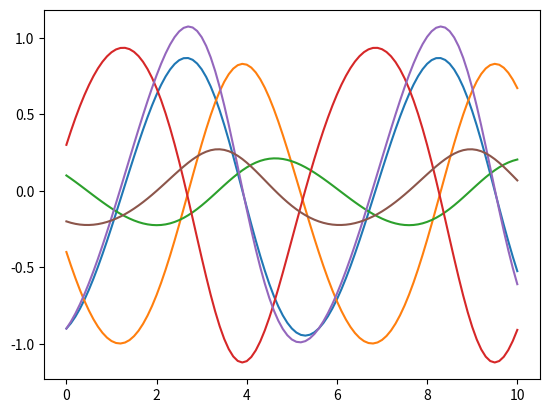
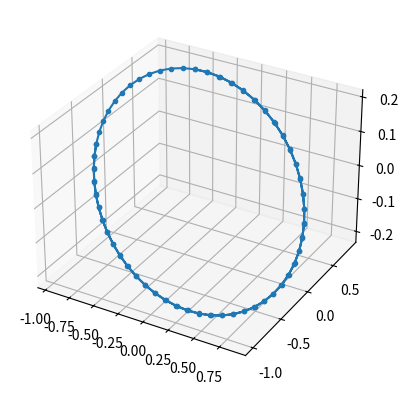

The script that saved these images, in order:

import numpy as np
import matplotlib.pyplot as plt

def rk4(x, t, h, f):
    """ h: 步长
        f: 微分方程
    """
    k1 = h * f(x, t)
    k2 = h * f(x + 0.5 * k1, t + 0.5 * h)
    k3 = h * f(x + 0.5 * k2, t + 0.5 * h)
    k4 = h * f(x + k3, t + h)
    return x + (k1 + 2 * k2 + 2 * k3 + k4) / 6


def orbit_motion_equation(x,t):
    """轨道运动方程（无量纲化）
        x[0:3]: 坐标
        x[3:6]: 速度
    """
    r = np.linalg.norm(x[:3])
    y = np.zeros(6) #初始化
    y[:3] = x[3:]
    y[3:] = -x[:3] / r**3
    return y


if __name__=='__main__':

    # 初值
    t0 = 0
    x = np.array([-0.9, -0.4, 0.1, 0.3, -0.9, -0.2])
    h = 0.001

    # 输出节点
    ts = np.linspace(0,10,101)
    ys = np.zeros(shape=(len(ts),6))

    # 数值积分
    t = t0
    for i in range(10100):

        # 搜索输出节点并记录
        t_node = np.where( np.abs(ts - t)<1e-10 )[0]
        if len(t_node)>0:
            ys[t_node[0]] = x.copy()

        x = rk4(x, t, h, orbit_motion_equation)
        t += h


    # 作图
    fig = plt.figure()
    plt.plot(ts, ys, label='runge_kutta')
    plt.show

    fig = plt.figure()
    fig.add_subplot(projection='3d')
    plt.plot(ys[:,0],ys[:,1],ys[:,2], '.-')
    plt.show




